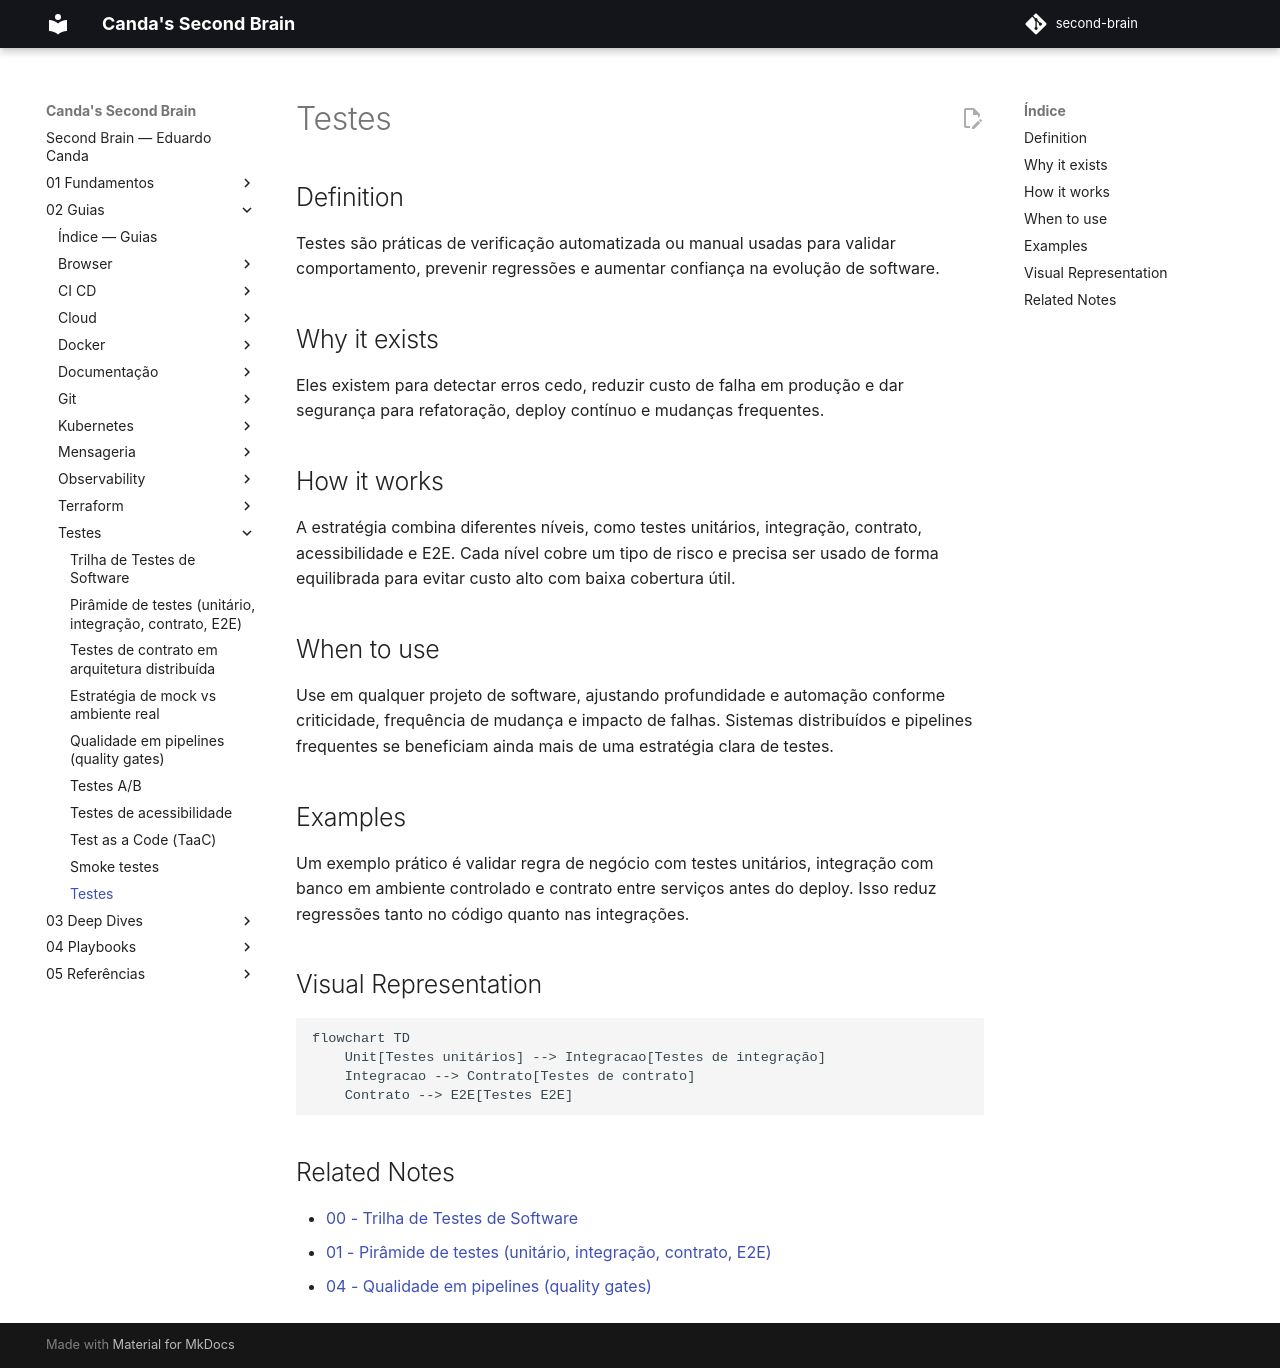

repository: EduardoCanda/second-brain · page: 02 - Guias/Testes/Testes/index.html · generator: mkdocs

# Testes

## Definition
Testes são práticas de verificação automatizada ou manual usadas para validar comportamento, prevenir regressões e aumentar confiança na evolução de software.

## Why it exists
Eles existem para detectar erros cedo, reduzir custo de falha em produção e dar segurança para refatoração, deploy contínuo e mudanças frequentes.

## How it works
A estratégia combina diferentes níveis, como testes unitários, integração, contrato, acessibilidade e E2E. Cada nível cobre um tipo de risco e precisa ser usado de forma equilibrada para evitar custo alto com baixa cobertura útil.

## When to use
Use em qualquer projeto de software, ajustando profundidade e automação conforme criticidade, frequência de mudança e impacto de falhas. Sistemas distribuídos e pipelines frequentes se beneficiam ainda mais de uma estratégia clara de testes.

## Examples
Um exemplo prático é validar regra de negócio com testes unitários, integração com banco em ambiente controlado e contrato entre serviços antes do deploy. Isso reduz regressões tanto no código quanto nas integrações.

## Visual Representation
```mermaid
flowchart TD
    Unit[Testes unitários] --> Integracao[Testes de integração]
    Integracao --> Contrato[Testes de contrato]
    Contrato --> E2E[Testes E2E]
```

## Related Notes
- [00 - Trilha de Testes de Software](00%20-%20Trilha%20de%20Testes%20de%20Software.md)
- [01 - Pirâmide de testes (unitário, integração, contrato, E2E)](01%20-%20Pir%C3%A2mide%20de%20testes%20(unit%C3%A1rio%2C%20integra%C3%A7%C3%A3o%2C%20contrato%2C%20E2E).md)
- [04 - Qualidade em pipelines (quality gates)](04%20-%20Qualidade%20em%20pipelines%20(quality%20gates).md)
